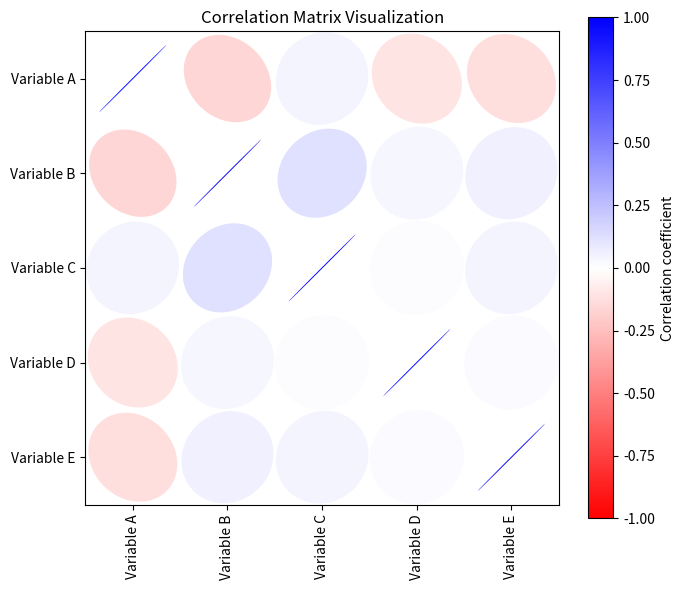

Here is the Python script that generated this plot:
"""
Correlation Ellipse Plot

Visualize correlation matrices using ellipses - a grayscale-friendly alternative to heatmaps.
The ellipse orientation and eccentricity represent correlation direction and strength.

Source: Practical Statistics for Data Scientists, Chapter 1
Original: https://stackoverflow.com/a/34558488
"""

import numpy as np
import pandas as pd
import matplotlib.pyplot as plt
from matplotlib.collections import EllipseCollection
from matplotlib.colors import Normalize


def plot_corr_ellipses(data, figsize=None, **kwargs):
    """
    Plot a correlation matrix using ellipses.
    
    Parameters
    ----------
    data : pandas.DataFrame or numpy.ndarray
        Correlation matrix to visualize. If DataFrame, row/column names are used as labels.
    figsize : tuple, optional
        Figure size (width, height) in inches
    **kwargs : dict
        Additional arguments passed to EllipseCollection (e.g., cmap='bwr_r')
    
    Returns
    -------
    ec : EllipseCollection
        The ellipse collection (useful for adding colorbars)
    ax : matplotlib.axes.Axes
        The plot axes
        
    Examples
    --------
    >>> import pandas as pd
    >>> df = pd.DataFrame(np.random.randn(100, 5), columns=list('ABCDE'))
    >>> corr = df.corr()
    >>> m, ax = plot_corr_ellipses(corr, figsize=(6, 6), cmap='bwr_r')
    >>> plt.colorbar(m, ax=ax, label='Correlation coefficient')
    >>> plt.show()
    
    Notes
    -----
    - Ellipse width represents correlation strength (wider = stronger)
    - Ellipse angle represents correlation direction (positive/negative)
    - Works well for grayscale publications
    """
    M = np.array(data)
    if not M.ndim == 2:
        raise ValueError('data must be a 2D array')
    
    fig, ax = plt.subplots(1, 1, figsize=figsize, subplot_kw={'aspect': 'equal'})
    ax.set_xlim(-0.5, M.shape[1] - 0.5)
    ax.set_ylim(-0.5, M.shape[0] - 0.5)
    ax.invert_yaxis()

    # xy locations of each ellipse center
    xy = np.indices(M.shape)[::-1].reshape(2, -1).T

    # Set the relative sizes of the major/minor axes according to the strength of
    # the positive/negative correlation
    w = np.ones_like(M).ravel() + 0.01
    h = 1 - np.abs(M).ravel() - 0.01
    a = 45 * np.sign(M).ravel()

    ec = EllipseCollection(
        widths=w, heights=h, angles=a, units='x', offsets=xy,
        norm=Normalize(vmin=-1, vmax=1),
        transOffset=ax.transData, array=M.ravel(), **kwargs
    )
    ax.add_collection(ec)

    # If data is a DataFrame, use the row/column names as tick labels
    if isinstance(data, pd.DataFrame):
        ax.set_xticks(np.arange(M.shape[1]))
        ax.set_xticklabels(data.columns, rotation=90)
        ax.set_yticks(np.arange(M.shape[0]))
        ax.set_yticklabels(data.index)

    return ec, ax


if __name__ == "__main__":
    # Example usage
    import numpy as np
    import pandas as pd
    
    # Create sample correlation matrix
    np.random.seed(42)
    df = pd.DataFrame(
        np.random.randn(100, 5),
        columns=['Variable A', 'Variable B', 'Variable C', 'Variable D', 'Variable E']
    )
    corr_matrix = df.corr()
    
    # Plot
    m, ax = plot_corr_ellipses(corr_matrix, figsize=(7, 6), cmap='bwr_r')
    cb = plt.colorbar(m, ax=ax)
    cb.set_label('Correlation coefficient')
    plt.title('Correlation Matrix Visualization')
    plt.tight_layout()
    plt.show()
